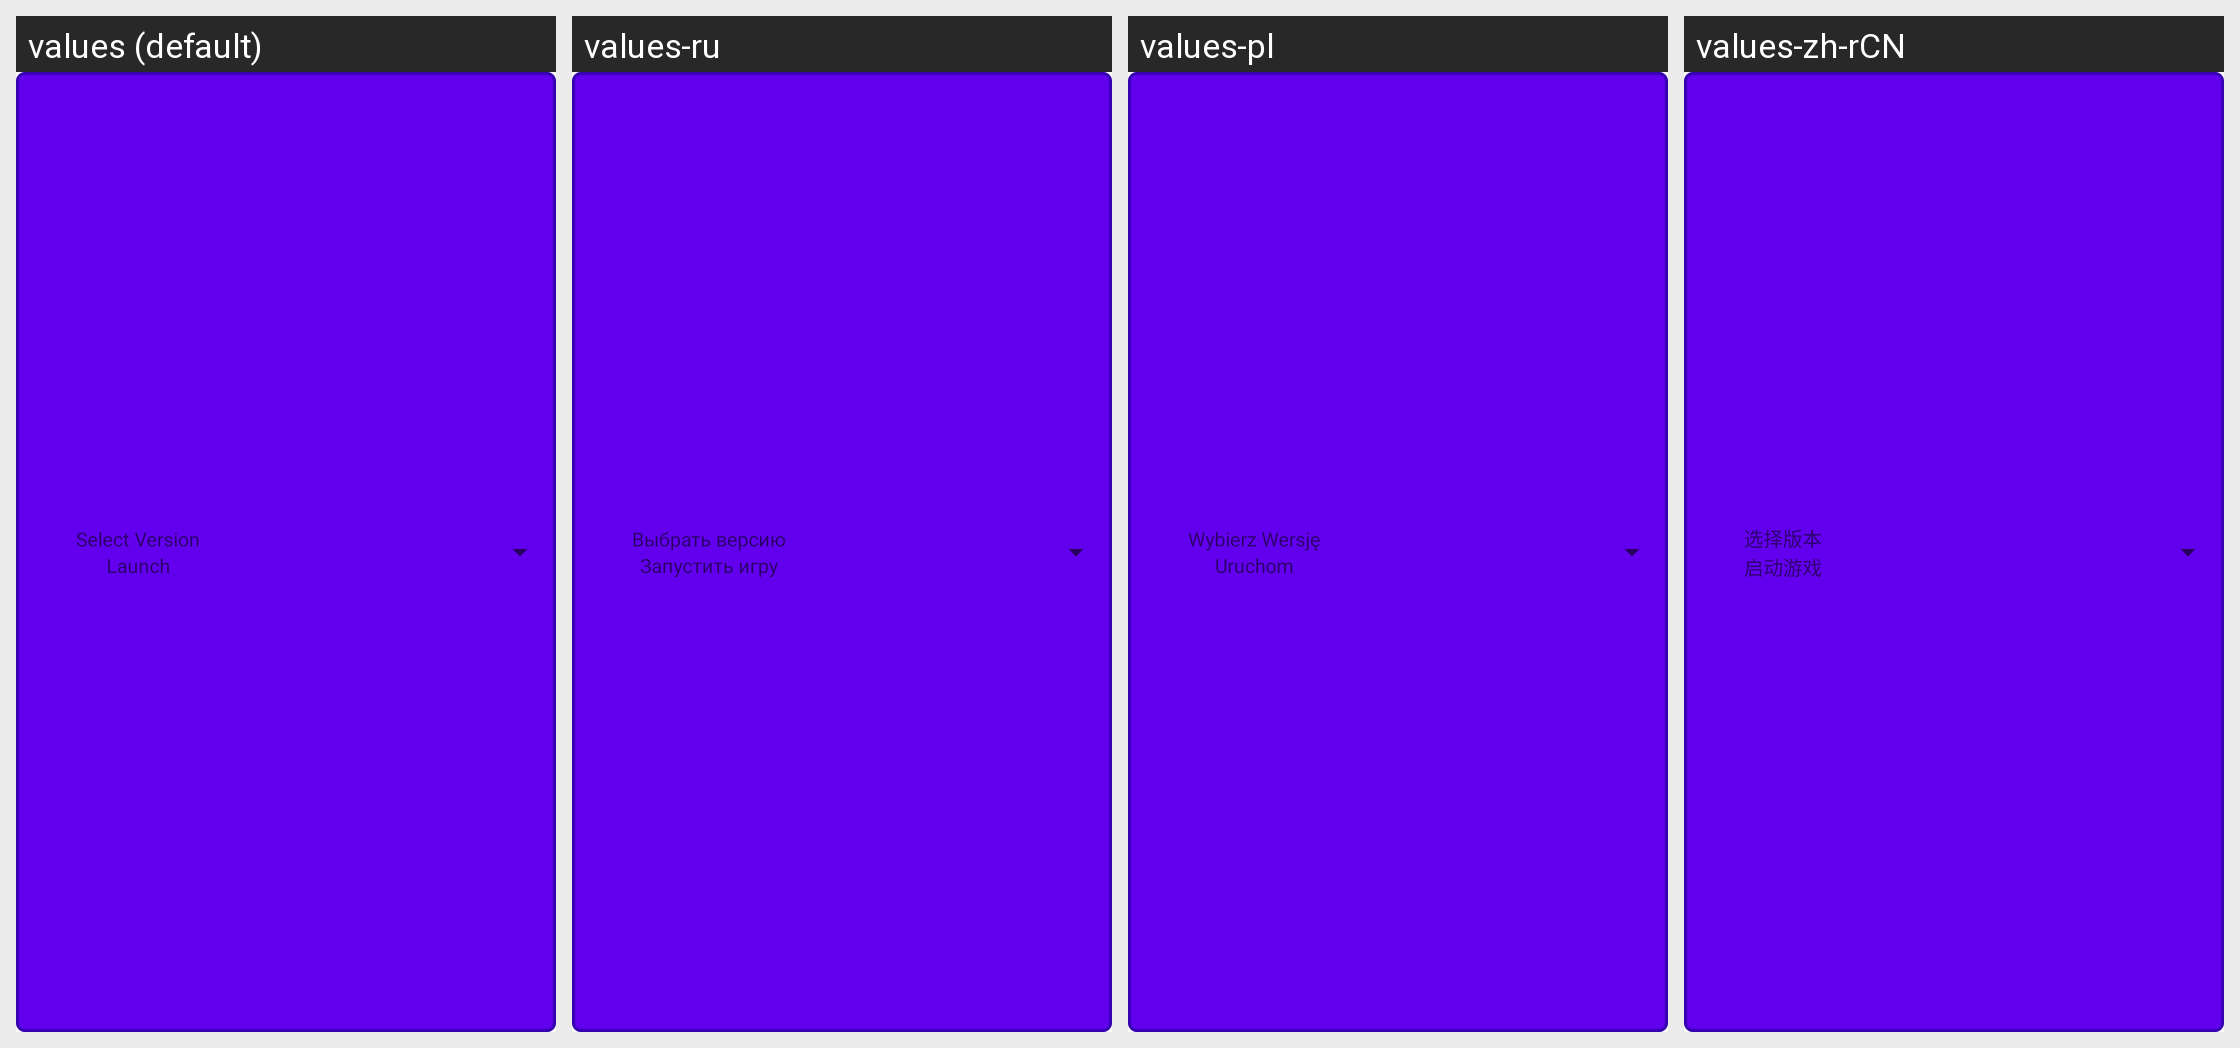

Locale-by-locale string values for the Android screen shown in this grid:
Android screen res/layout/ui_startgame.xml rendered under 4 locales, left to right: values (default), values-ru, values-pl, values-zh-rCN. Device: Nexus 5 (rendered at 1080×1920; each locale shown at half size, 540×960, under a caption strip naming it); theme AppTheme.
Other locales in the repository, not shown: values-en, values-pt-rBR, values-zh-rTW.
Strings drawn on this screen, with the default value and each locale's value (text and hints the layout hard-codes, and strings that could not be matched under every locale, appear in the picture but are not listed):

title_select_version
  values: Select Version
  values-ru: Выбрать версию
  values-pl: Wybierz Wersję
  values-zh-rCN: 选择版本

title_launch_game
  values: Launch
  values-ru: Запустить игру
  values-pl: Uruchom
  values-zh-rCN: 启动游戏
